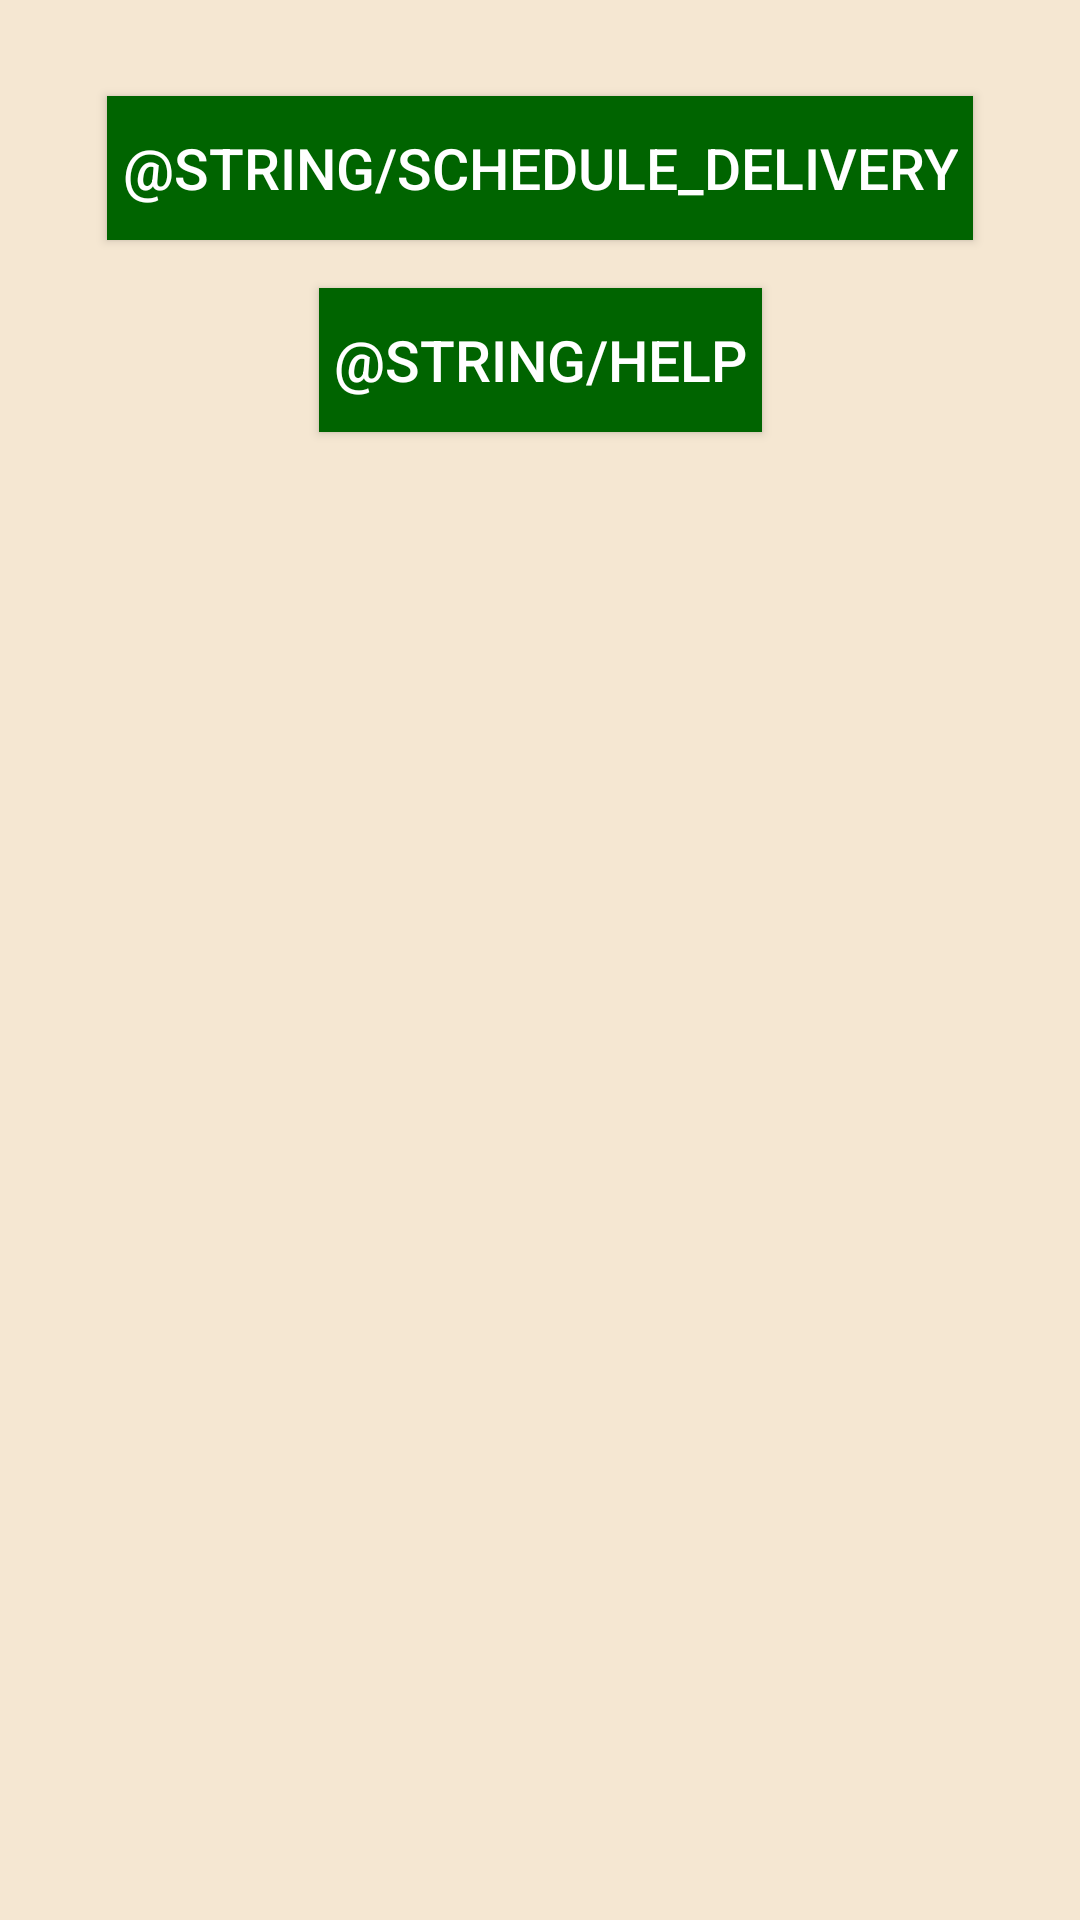

Layout XML and referenced resources for this Android screen:
<!-- AndroidManifest.xml: application theme AppTheme -->
<!-- res/layout/activity_home.xml -->
<?xml version="1.0" encoding="utf-8"?>
<androidx.constraintlayout.widget.ConstraintLayout xmlns:android="http://schemas.android.com/apk/res/android"
    xmlns:app="http://schemas.android.com/apk/res-auto"
    xmlns:tools="http://schemas.android.com/tools"
    android:layout_width="match_parent"
    android:layout_height="match_parent"
    tools:context=".HomeActivity">

    <Button
        android:id="@+id/btnScheduleDelivery"
        android:layout_width="wrap_content"
        android:layout_height="wrap_content"
        android:layout_marginTop="32dp"
        android:text="@string/schedule_delivery"
        app:layout_constraintEnd_toEndOf="parent"
        app:layout_constraintStart_toStartOf="parent"
        app:layout_constraintTop_toTopOf="parent" />

    <Button
        android:id="@+id/btnHelp"
        android:layout_width="wrap_content"
        android:layout_height="wrap_content"
        android:layout_marginTop="16dp"
        android:text="@string/help"
        app:layout_constraintEnd_toEndOf="parent"
        app:layout_constraintStart_toStartOf="parent"
        app:layout_constraintTop_toBottomOf="@+id/btnScheduleDelivery" />

    <TextView
        android:id="@+id/tvDeliveryDate"
        android:layout_width="wrap_content"
        android:layout_height="wrap_content"
        android:layout_marginTop="32dp"
        android:textSize="18sp"
        app:layout_constraintEnd_toEndOf="parent"
        app:layout_constraintStart_toStartOf="parent"
        app:layout_constraintTop_toBottomOf="@+id/btnHelp" />

    <TextView
        android:id="@+id/tvPickupDate"
        android:layout_width="wrap_content"
        android:layout_height="wrap_content"
        android:layout_marginTop="16dp"
        android:textSize="18sp"
        app:layout_constraintEnd_toEndOf="parent"
        app:layout_constraintStart_toStartOf="parent"
        app:layout_constraintTop_toBottomOf="@+id/tvDeliveryDate" />
</androidx.constraintlayout.widget.ConstraintLayout>
<!-- resources referenced by this layout -->
<resources>
  <string name="help">Hilfe</string>
  <string name="schedule_delivery">Lieferung planen</string>
  <style name="AppTheme" parent="Theme.AppCompat.Light.NoActionBar">
          
          <item name="colorPrimary">@color/colorPrimary</item>
          <item name="colorPrimaryDark">@color/colorPrimaryDark</item>
          <item name="colorAccent">@color/colorAccent</item>
          <item name="android:background">@color/backgroundColor</item>
          <item name="buttonStyle">@style/ButtonStyle</item>
      </style>
  <color name="colorPrimary">#6200EE</color>
  <color name="colorPrimaryDark">#3700B3</color>
  <color name="colorAccent">#03DAC5</color>
  <color name="backgroundColor">#F5E7D2</color>
  <style name="ButtonStyle" parent="android:Widget.Material.Button">
          <item name="android:textColor">@android:color/white</item>
          <item name="android:background">@color/darkGreen</item>
          <item name="android:layout_margin">0dip</item>
          <item name="android:textSize">19sp</item>
          <item name="android:paddingHorizontal">5dp</item>
      </style>
  <color name="darkGreen">#006400	</color>
</resources>
